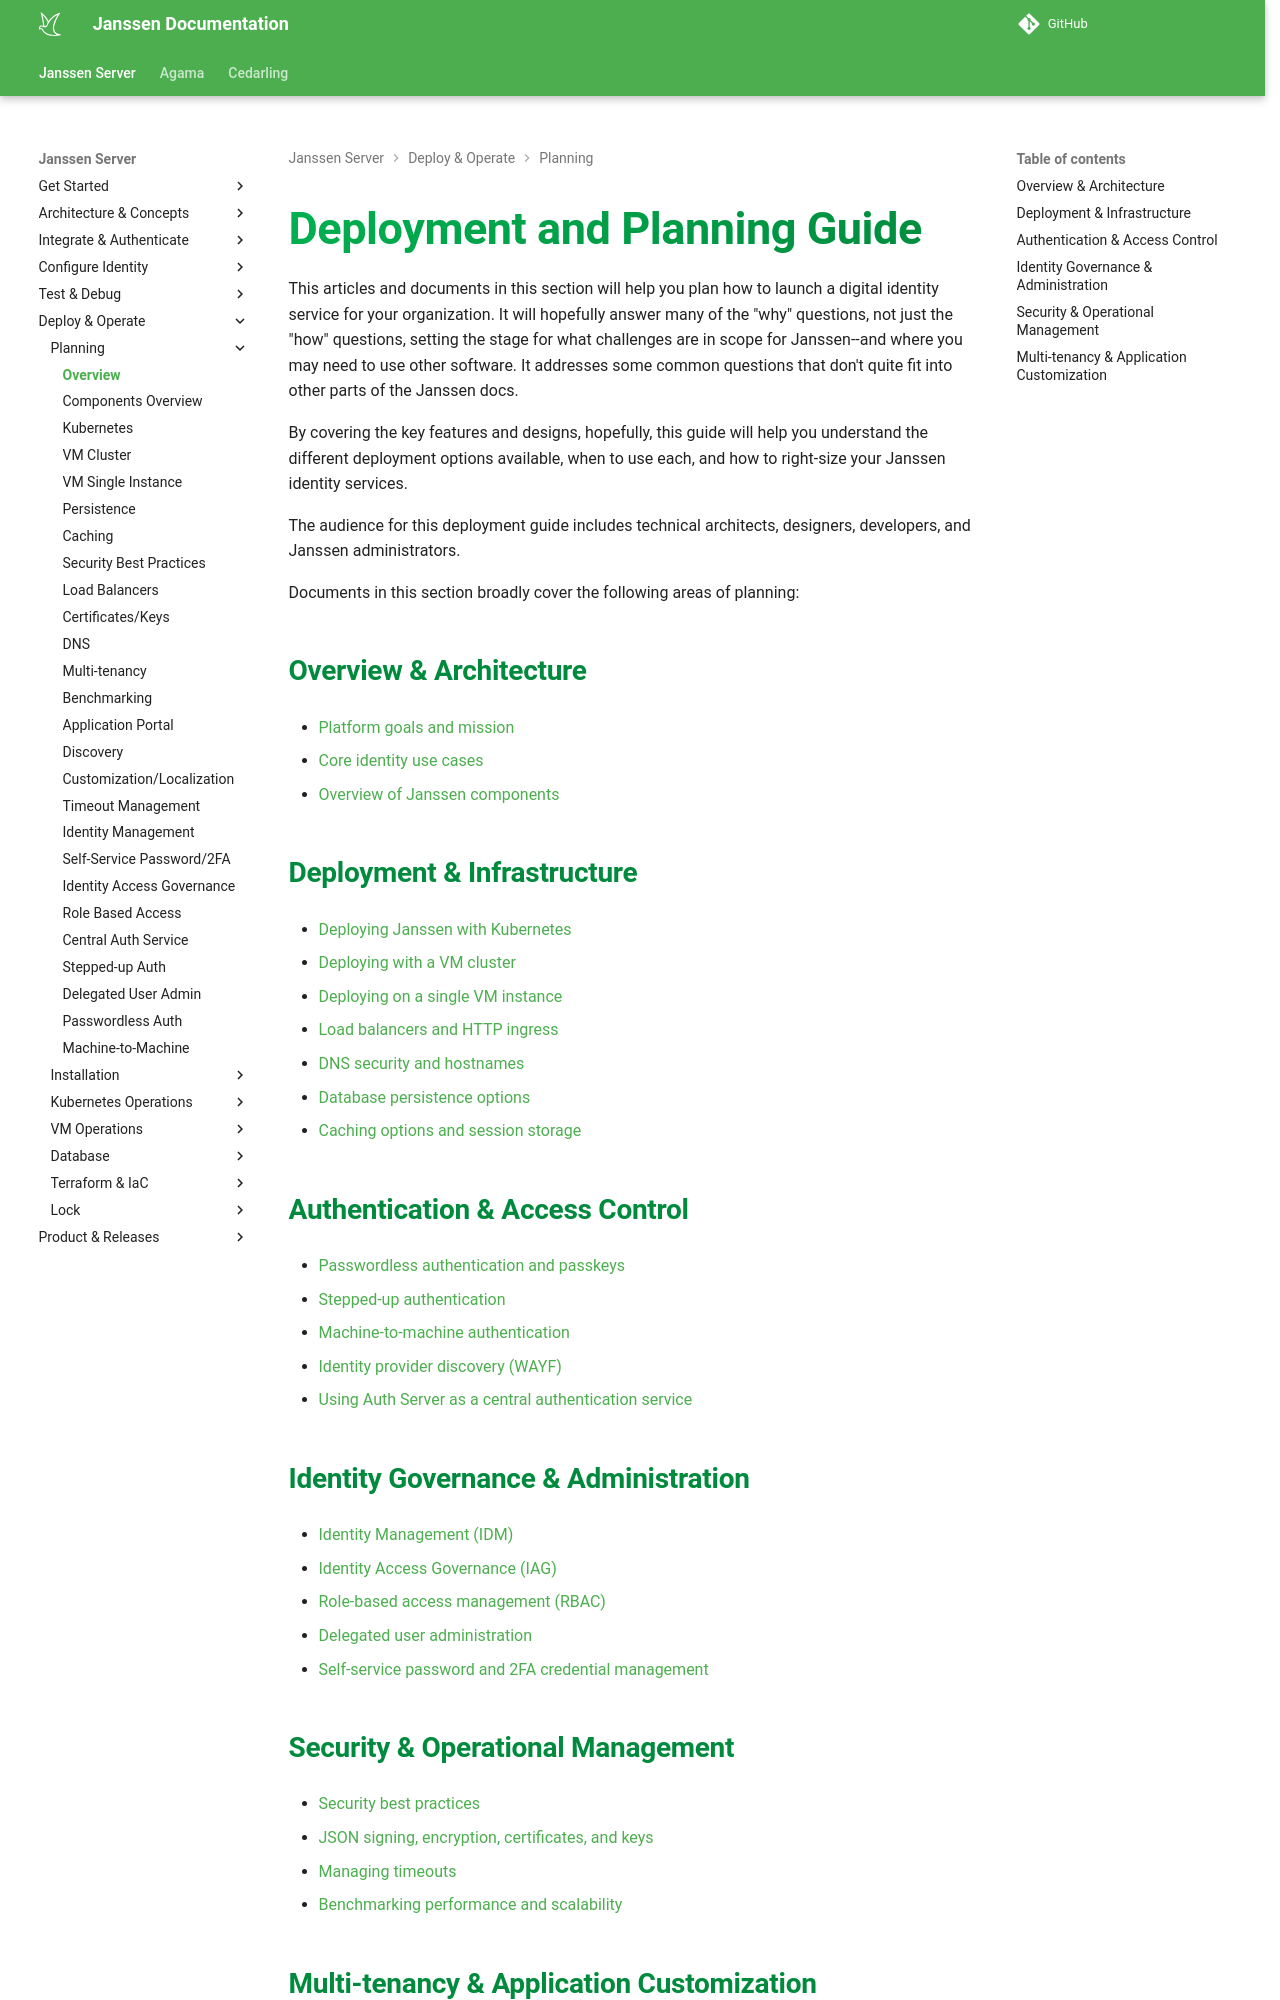

repository: JanssenProject/jans · page: nightly/janssen-server/planning/overview/index.html · generator: mkdocs

---
tags:
  - administration
  - planning
  - deployment
---

# Deployment and Planning Guide

This articles and documents in this section will help you plan how to launch a digital identity
service for your organization. It will hopefully answer many of the "why"
questions, not just the "how" questions, setting the stage for what challenges
are in scope for Janssen--and where you may need to use other software.  It
addresses some common questions that don't quite fit into other parts of the
Janssen docs.

By covering the key features and designs, hopefully, this guide will help you understand the different deployment options available, when to use each, and how
to right-size your Janssen identity services.

The audience for this deployment guide includes technical architects, designers,
developers, and Janssen administrators.

Documents in this section broadly cover the following areas of planning:

### Overview & Architecture
- [Platform goals and mission](./platform-goal.md)
- [Core identity use cases](./use-cases.md)
- [Overview of Janssen components](./components.md)

### Deployment & Infrastructure
- [Deploying Janssen with Kubernetes](./kubernetes.md)
- [Deploying with a VM cluster](./vm-cluster.md)
- [Deploying on a single VM instance](./vm-single-instance.md)
- [Load balancers and HTTP ingress](./load-balancers.md)
- [DNS security and hostnames](./dns.md)
- [Database persistence options](./persistence.md)
- [Caching options and session storage](./caching.md)

### Authentication & Access Control
- [Passwordless authentication and passkeys](./passwordless-auth.md)
- [Stepped-up authentication](./stepped-up-auth.md)
- [Machine-to-machine authentication](./machine-to-machine.md)
- [Identity provider discovery (WAYF)](./discovery.md)
- [Using Auth Server as a central authentication service](./central-auth-service.md)

### Identity Governance & Administration
- [Identity Management (IDM)](./identity-management.md)
- [Identity Access Governance (IAG)](./identity-access-governance.md)
- [Role-based access management (RBAC)](./role-based-access-management.md)
- [Delegated user administration](./delegated-user-admin.md)
- [Self-service password and 2FA credential management](./self-service-password-2fa.md)
